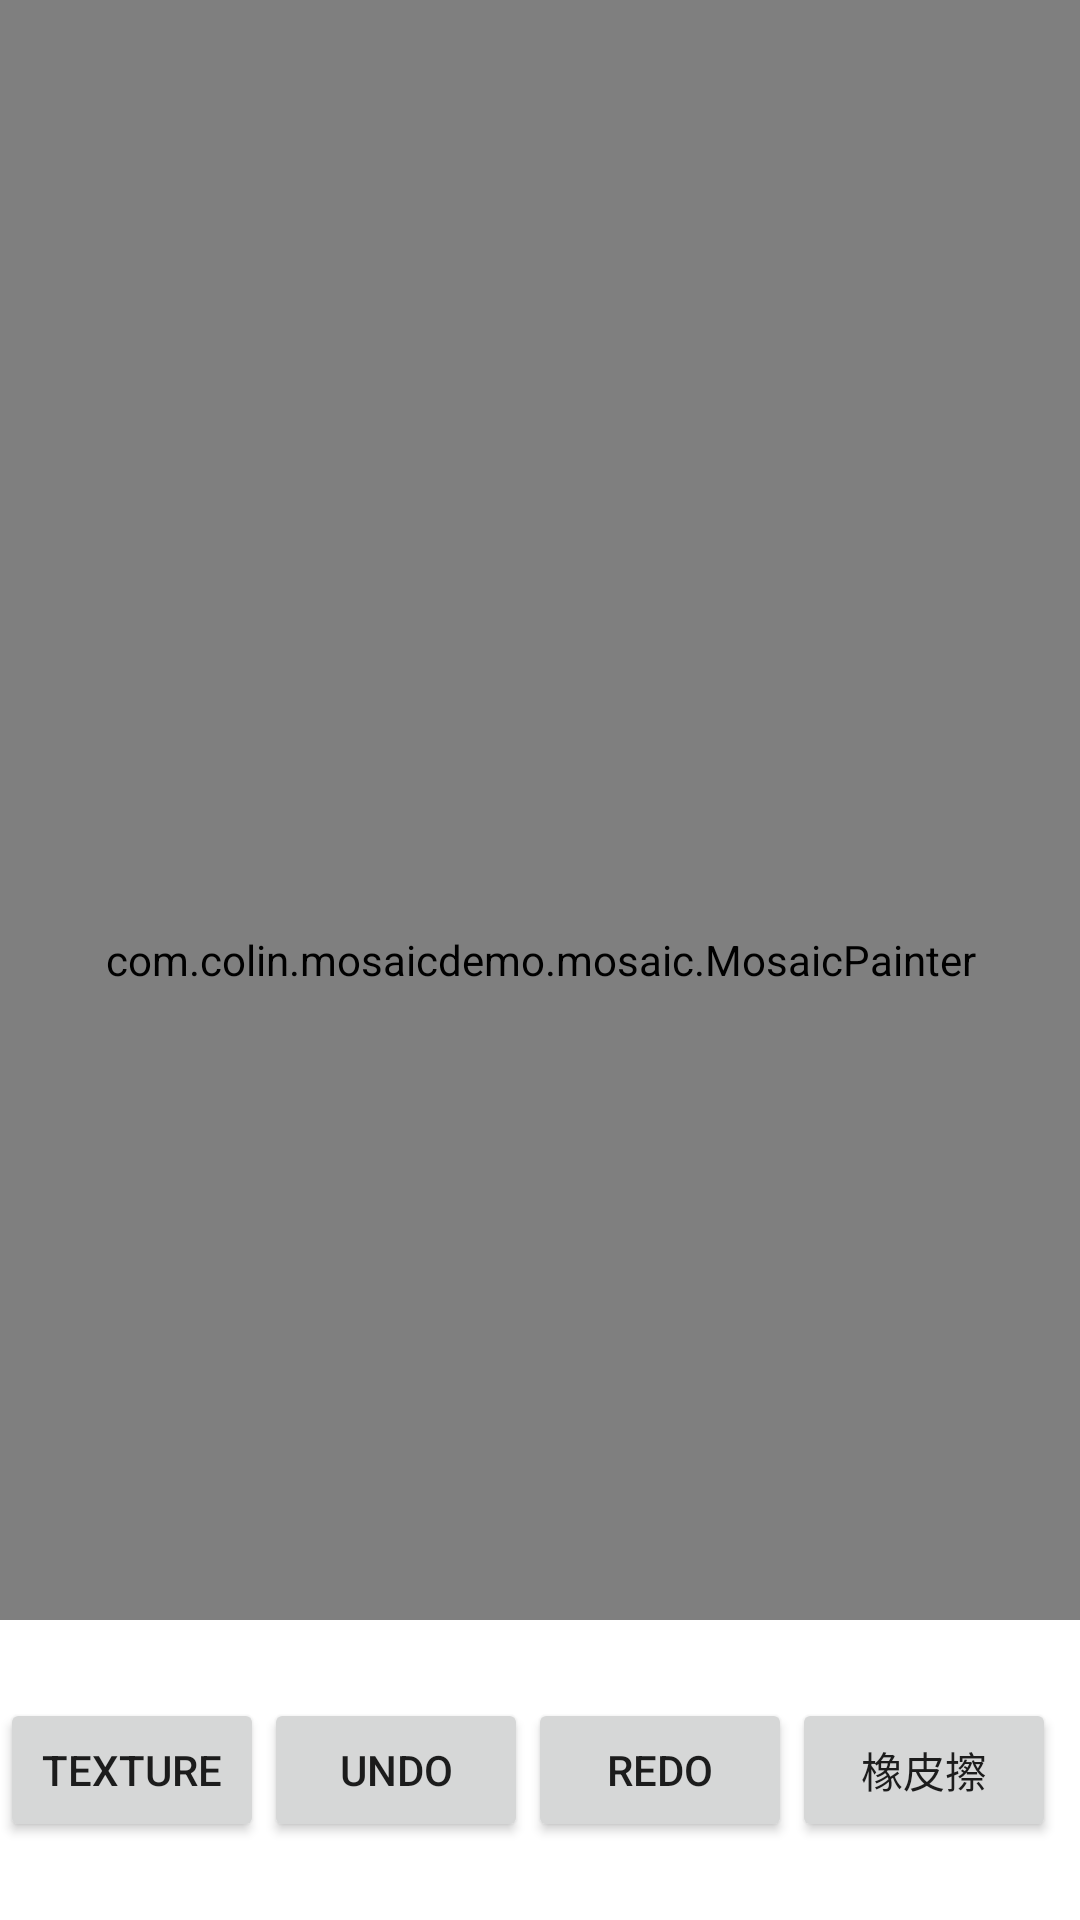

Here is an Android app screen rendered from its layout file. Give the layout XML and the strings, colors and styles it references.
<!-- AndroidManifest.xml: application theme AppTheme -->
<!-- res/layout/activity_main.xml -->
<?xml version="1.0" encoding="utf-8"?>
<FrameLayout xmlns:android="http://schemas.android.com/apk/res/android"
    xmlns:tools="http://schemas.android.com/tools"
    android:layout_width="match_parent"
    android:layout_height="match_parent"
    android:background="#000"
    tools:context=".mosaic.MainActivity">


    <com.colin.mosaicdemo.mosaic.MosaicPainter
        android:id="@+id/main_mp"
        android:layout_width="match_parent"
        android:layout_height="match_parent" />

    <LinearLayout
        android:layout_width="match_parent"
        android:layout_height="@dimen/bot_height"
        android:layout_gravity="bottom"
        android:background="#fff"
        android:gravity="center"
        android:orientation="horizontal">

        <Button
            android:layout_width="wrap_content"
            android:layout_height="wrap_content"
            android:onClick="texture"
            android:text="texture" />

        <Button
            android:layout_width="wrap_content"
            android:layout_height="wrap_content"
            android:onClick="undo"
            android:text="undo" />

        <Button
            android:layout_width="wrap_content"
            android:layout_height="wrap_content"
            android:onClick="redo"
            android:text="redo" />

        <Button
            android:layout_width="wrap_content"
            android:layout_height="wrap_content"
            android:onClick="eraser"
            android:text="橡皮擦" />

        <Button
            android:layout_width="wrap_content"
            android:layout_height="wrap_content"
            android:onClick="save"
            android:text="保存" />
    </LinearLayout>
</FrameLayout>
<!-- resources referenced by this layout -->
<resources>
  <dimen name="bot_height">100dp</dimen>
  <style name="AppTheme" parent="Theme.AppCompat.Light.DarkActionBar">
          
          <item name="colorPrimary">@color/colorPrimary</item>
          <item name="colorPrimaryDark">@color/colorPrimaryDark</item>
          <item name="colorAccent">@color/colorAccent</item>
      </style>
  <!-- not gathered from this repository: default colours our renderer supplied (Android Studio template values) -->
  <color name="colorPrimary">#FF6200EE</color>
  <color name="colorPrimaryDark">#FF3700B3</color>
  <color name="colorAccent">#FF03DAC5</color>
</resources>
